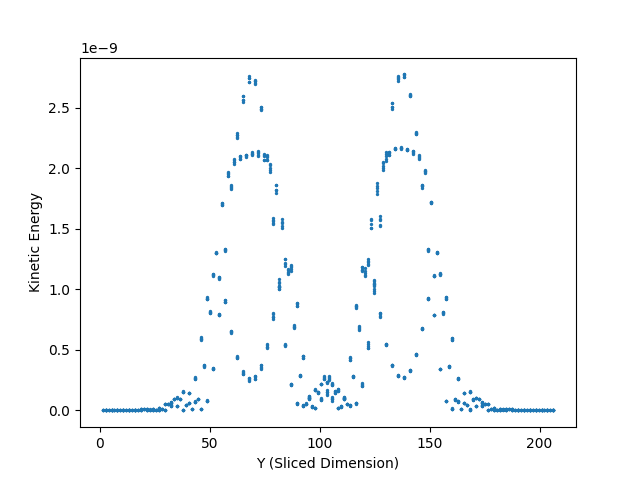

Source data for this figure (header and first rows):
2.6967583, 2.59118e-13
4.054, 1.671495e-13
5.411, 5.203216e-14
9.484, 1.60398e-12
8.126, 1.801592e-12
10.84, 2.045027e-12
13.56, 9.960203e-13
14.91, 5.768249e-13
16.27, 3.769943e-13
20.34, 1.113122e-11
18.99, 8.848868e-12
21.7, 1.252137e-11
24.42, 2.866399e-12
25.77, 6.582192e-13
27.13, 3.935897e-12
29.85, 5.205428e-11
31.21, 5.418594e-11
32.56, 3.918097e-11
36.64, 9.218506e-11
35.28, 3.774603e-11
37.99, 1.528334e-10
40.71, 5.981981e-11
42.07, 1.056838e-11
43.42, 7.395982e-11
46.14, 5.858751e-10
47.5, 3.642034e-10
48.86, 7.895189e-11
52.93, 1.29655e-09
51.57, 1.109598e-09
54.29, 7.868329e-10
57, 8.957045e-10
58.36, 1.934226e-09
59.72, 1.831676e-09
62.43, 4.436634e-10
63.79, 2.072708e-09
65.15, 2.543783e-09
69.22, 2.124748e-09
67.86, 2.70003e-10
70.58, 2.695931e-09
73.29, 3.741886e-10
74.65, 2.108192e-09
76.01, 2.102753e-09
78.72, 7.73903e-10
80.08, 1.818064e-09
81.44, 1.020029e-09
85.51, 1.130346e-09
84.15, 1.216769e-09
86.87, 2.089848e-10
89.58, 8.85111e-10
90.94, 2.862271e-10
92.3, 4.040574e-11
95.01, 1.167331e-10
96.37, 2.90114e-11
101.8, 2.597334e-10
107.2, 1.398055e-10
1.34, 9.949573e-13
2.696, 4.474734e-13
5.412, 1.163381e-12
6.769, 1.103514e-12
8.125, 8.076637e-13
10.84, 3.866788e-13
... 1,079 more rows
